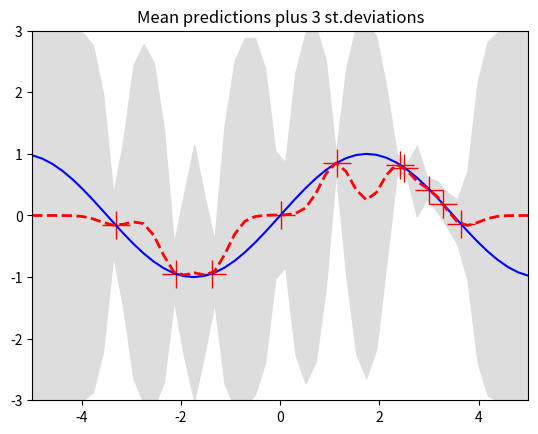
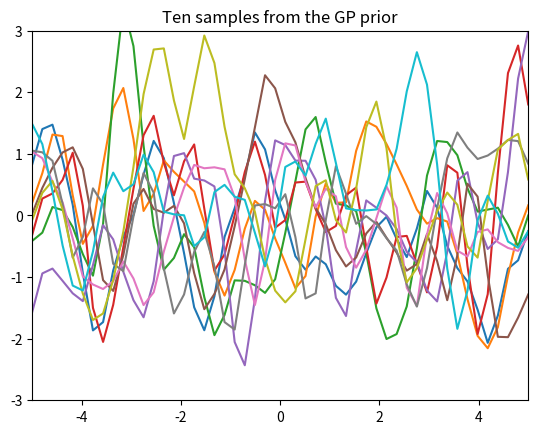
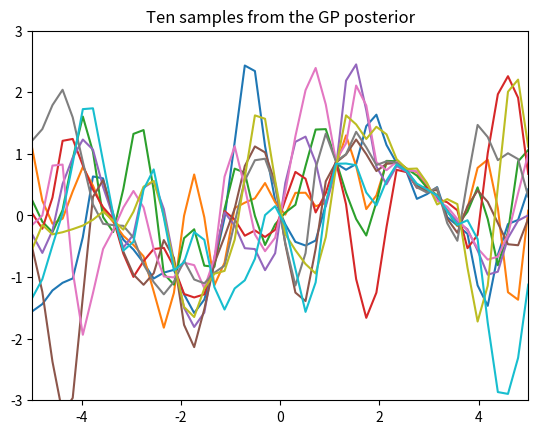

Recreate these plots in Python, in order.
#! /usr/bin/env python
# -*- coding: utf-8 -*-

from __future__ import division
import numpy as np
import matplotlib.pyplot as pl

""" This is code for simple GP regression. It assumes a zero mean GP Prior """


# This is the true unknown function we are trying to approximate
f = lambda x: np.sin(0.9*x).flatten()
#f = lambda x: (0.25*(x**2)).flatten()


# Define the kernel
def kernel(a, b):
    """ GP squared exponential kernel """
    kernelParameter = 0.1
    sqdist = np.sum(a**2,1).reshape(-1,1) + np.sum(b**2,1) - 2*np.dot(a, b.T)
    return np.exp(-.5 * (1/kernelParameter) * sqdist)

N = 10         # number of training points.
n = 50         # number of test points.
s = 0.00005    # noise variance.

# Sample some input points and noisy versions of the function evaluated at
# these points. 
X = np.random.uniform(-5, 5, size=(N,1))
y = f(X) + s*np.random.randn(N)

K = kernel(X, X)
L = np.linalg.cholesky(K + s*np.eye(N))

# points we're going to make predictions at.
Xtest = np.linspace(-5, 5, n).reshape(-1,1)

# compute the mean at our test points.
Lk = np.linalg.solve(L, kernel(X, Xtest))
mu = np.dot(Lk.T, np.linalg.solve(L, y))

# compute the variance at our test points.
K_ = kernel(Xtest, Xtest)
s2 = np.diag(K_) - np.sum(Lk**2, axis=0)
s = np.sqrt(s2)


# PLOTS:
pl.figure(1)
pl.clf()
pl.plot(X, y, 'r+', ms=20)
pl.plot(Xtest, f(Xtest), 'b-')
pl.gca().fill_between(Xtest.flat, mu-3*s, mu+3*s, color="#dddddd")
pl.plot(Xtest, mu, 'r--', lw=2)
pl.savefig('predictive.png', bbox_inches='tight')
pl.title('Mean predictions plus 3 st.deviations')
pl.axis([-5, 5, -3, 3])

# draw samples from the prior at our test points.
L = np.linalg.cholesky(K_ + 1e-6*np.eye(n))
f_prior = np.dot(L, np.random.normal(size=(n,10)))
pl.figure(2)
pl.clf()
pl.plot(Xtest, f_prior)
pl.title('Ten samples from the GP prior')
pl.axis([-5, 5, -3, 3])
pl.savefig('prior.png', bbox_inches='tight')

# draw samples from the posterior at our test points.
L = np.linalg.cholesky(K_ + 1e-6*np.eye(n) - np.dot(Lk.T, Lk))
f_post = mu.reshape(-1,1) + np.dot(L, np.random.normal(size=(n,10)))
pl.figure(3)
pl.clf()
pl.plot(Xtest, f_post)
pl.title('Ten samples from the GP posterior')
pl.axis([-5, 5, -3, 3])
pl.savefig('post.png', bbox_inches='tight')

pl.show()
